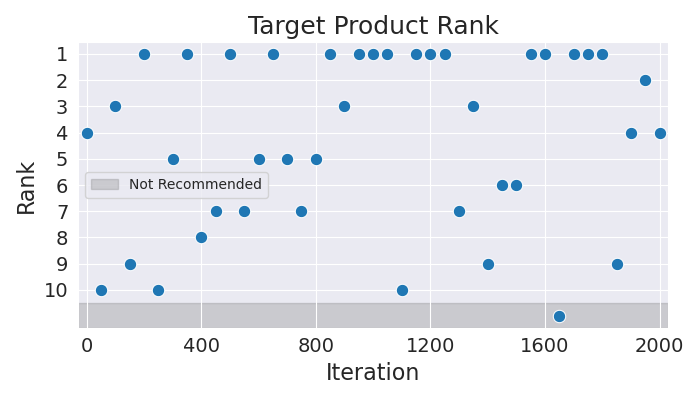

Data behind this chart, as committed beside it:
Iteration, Rank
0, 4
50, 10
100, 3
150, 9
200, 1
250, 10
300, 5
350, 1
400, 8
450, 7
500, 1
550, 7
600, 5
650, 1
700, 5
750, 7
800, 5
850, 1
900, 3
950, 1
1000, 1
1050, 1
1100, 10
1150, 1
1200, 1
1250, 1
1300, 7
1350, 3
1400, 9
1450, 6
1500, 6
1550, 1
1600, 1
1650, 11
1700, 1
1750, 1
1800, 1
1850, 9
1900, 4
1950, 2
2000, 4
